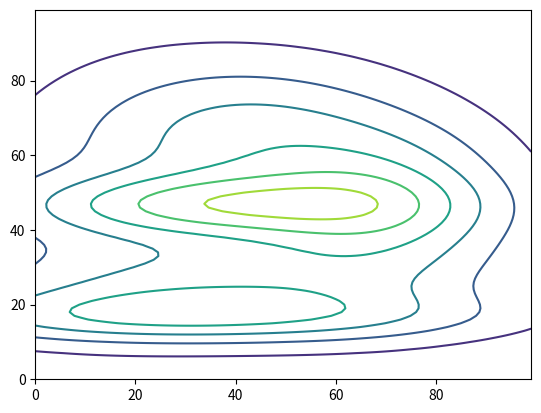
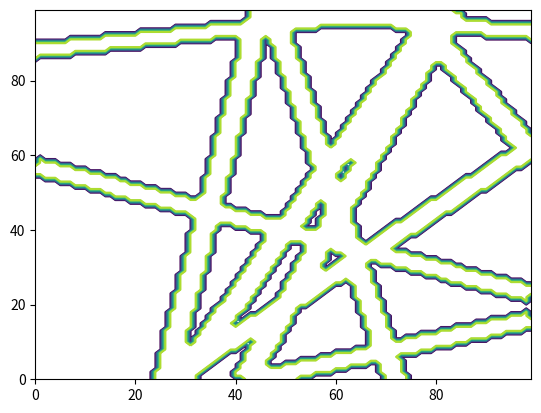

Generate these figures, in order, with matplotlib:
import numpy as np
from scipy.stats import multivariate_normal as mv
from PIL import Image, ImageDraw


def gauMixDistrib(num_nodes=2, num_pts=100):
	"""
	borrowed from Ian's rt_ergodic_control package.
	"""

	num_pts = num_pts
	g = np.meshgrid(*[np.linspace(0, 1, num_pts) for _ in range(2)])
	grid = np.c_[g[0].ravel(), g[1].ravel()]

	means = [np.random.uniform(0.2, 0.8, size=(2,))
	                    for _ in range(num_nodes)]

	variances  = [np.random.uniform(0.05, 0.2, size=(2,))**2
	                    for _ in range(num_nodes)]

	val = np.zeros(grid.shape[0])
	for m, v in zip(means, variances):
		innerds = np.sum((grid-m)**2 / v, 1)
		val += np.exp(-innerds/2.0)# / np.sqrt((2*np.pi)**2 * np.prod(v))
	# normalizes the distribution
	val /= np.sum(val)
	return val.reshape((num_pts, num_pts))


def gaussianMixtureDistribution(n_gaus, npix, w=None, mus=None, covs=None):
	if w is None:
		# w = np.random.random(n_gaus)
		w = np.ones(n_gaus)/n_gaus
	if mus is None:
		mus = np.zeros((n_gaus, 2))
		mus[:, 0] = np.random.uniform(.1, .9, n_gaus) # [0.1, 0.9]
		mus[:, 1] = np.random.uniform(.1, .9, n_gaus)
	if covs is None:
		covs = np.zeros((n_gaus, 2, 2))
		covs[:, 0, 0] = (np.random.uniform(.05, .5, n_gaus)) ** 2 # [0.1,0.1]
		covs[:, 1, 1] = (np.random.uniform(.05, .5, n_gaus)) ** 2
		corr = np.random.uniform(-.9, .9, n_gaus)
		corr = np.random.uniform(0, 0, n_gaus)
		cov_diag = np.sqrt(covs[:, 0, 0]) * np.sqrt(covs[:, 1, 1]) * corr
		covs[:, 0, 1] = cov_diag
		covs[:, 1, 0] = cov_diag

	assert w.shape == (n_gaus,), "incorrect shape for w"
	assert mus.shape == (n_gaus, 2), "incorrect shape for mus"
	assert covs.shape == (n_gaus, 2, 2), "incorrect shape for covs"

	w = w / np.sum(w)

	xg, yg = np.meshgrid(
		np.linspace(0, 1, npix), np.linspace(0, 1, npix), indexing='ij'
	)
	flatgrid = np.stack([xg.flatten(), yg.flatten()], axis=1)

	p = np.zeros((npix, npix))
	for i in range(n_gaus):
		p += w[i]*mv.pdf(flatgrid, mean=mus[i, :], cov=covs[i, :, :]).reshape((npix, npix))

	return p / np.sum(p)


def roadwayDistribution(n_road, n_pix, width=None, v_onroad=1, v_offroad=0):
	if width is None:
		width = n_pix // 20

	start_side = np.random.randint(0, 3, n_road)
	start = np.random.uniform(0, 1, n_road)
	end_side = (start_side + 1 + np.random.randint(0, 2, n_road)) % 4
	end = np.random.uniform(0, 1, n_road)

	start_px = np.zeros(n_road)
	idx = (start_side == 0) | (start_side == 2)
	start_px[idx] = np.round(start[idx] * (n_pix - 1)).astype(np.int32)
	start_px[start_side == 1] = n_pix - 1
	start_py = np.zeros(n_road)
	start_py[~idx] = np.round(start[~idx] * (n_pix - 1)).astype(np.int32)
	start_py[start_side == 2] = n_pix - 1

	end_px = np.zeros(n_road)
	idx = (end_side == 0) | (end_side == 2)
	end_px[idx] = np.round(end[idx] * (n_pix - 1)).astype(np.int32)
	end_px[end_side == 1] = n_pix - 1
	end_py = np.zeros(n_road)
	end_py[~idx] = np.round(end[~idx] * (n_pix - 1)).astype(np.int32)
	end_py[end_side == 2] = n_pix - 1

	im = Image.new('F', (n_pix, n_pix))
	draw = ImageDraw.Draw(im)
	for i in range(n_road):
		draw.line((start_px[i], start_py[i], end_px[i], end_py[i]), 1, width=width)
	p = np.array(im)
	return p / np.sum(p)

if __name__ == '__main__':
	import matplotlib.pyplot as plt
	n = 10
	p = gaussianMixtureDistribution(n, 100, w=np.ones(n))
	plt.contour(p)
	plt.show()

	p = roadwayDistribution(n, 100)
	plt.contour(p)
	plt.show()
